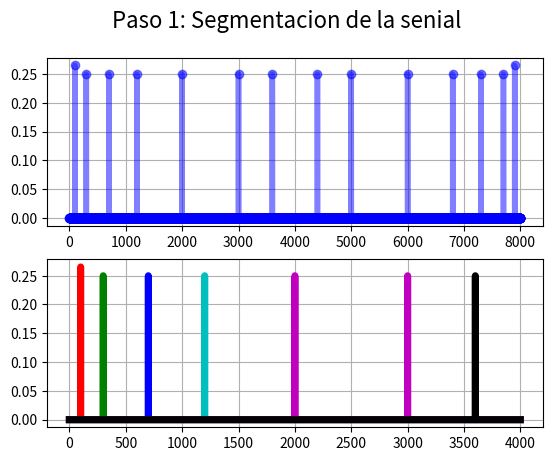
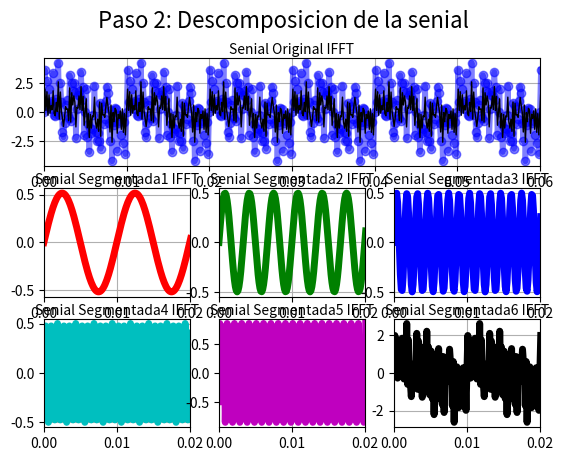
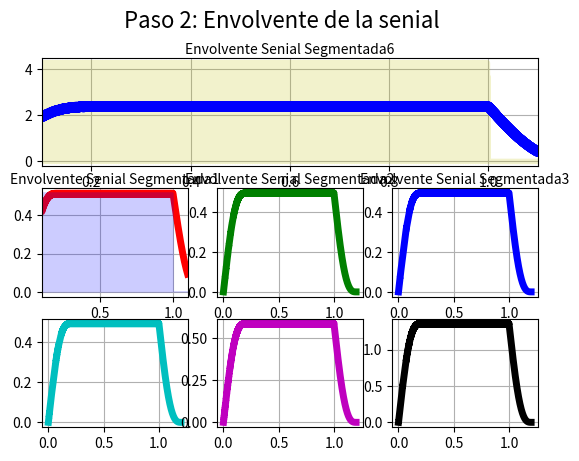
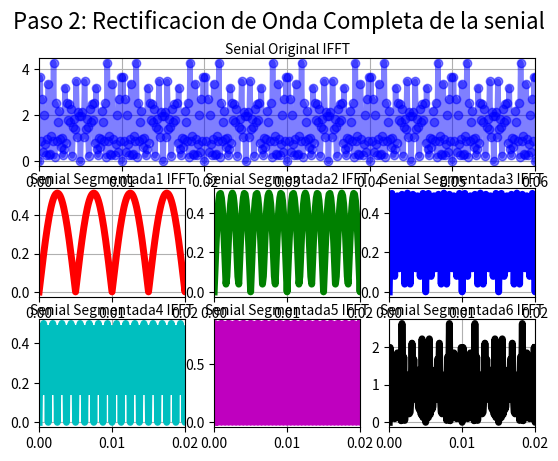
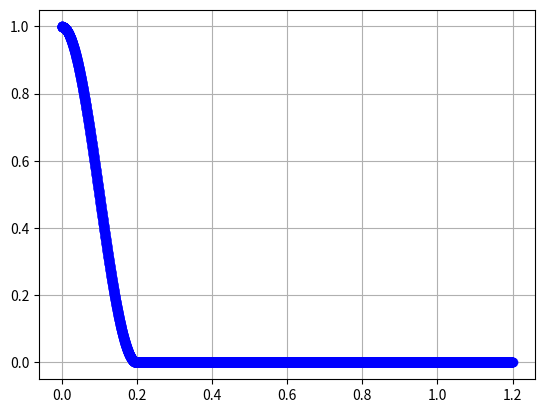

Here is the Python script that generated these plots, in order:






import numpy as np
import scipy.signal as sc
import matplotlib.pyplot as plt
from matplotlib.animation import FuncAnimation

# Configuracion de las Seniales 
#--------------------------------------
fs         = 8000
N          = 8000
M          = 550
cutFrec    = [200,400,800,1600,3200,fs]
f1         = 100
f2         = 300
f3         = 700
f4         = 1200
f5         = 2000
f6         = 3000
f7         = 3600
f8         = 100
f9         = 100
f10        = 100
#--------------------------------------

# Vectores de tiempo 
#--------------------------------------
nData      = np.arange(0,N,1) #arranco con numeros enteros para evitar errores de float
fData      = nData*(fs/(N))
tData      = nData/fs
#--------------------------------------

# Seniales Generadas
#--------------------------------------
signal_1  = np.sin(2*np.pi*f1*tData)
signal_2  = np.sin(2*np.pi*f2*tData)
signal_3  = np.sin(2*np.pi*f3*tData)
signal_4  = np.sin(2*np.pi*f4*tData)
signal_5  = np.sin(2*np.pi*f5*tData)
signal_6  = np.sin(2*np.pi*f6*tData)
signal_7  = np.sin(2*np.pi*f7*tData)
signal_8  = 0.01*np.sin(2*np.pi*f8*tData)
signal_9  = 0.01*np.sin(2*np.pi*f9*tData)
signal_10 = 0.01*np.sin(2*np.pi*f10*tData)

signal = signal_1 + signal_2 + signal_3 + signal_4 + signal_5 +signal_6 + signal_7 + signal_8 + signal_9 + signal_10

segmented_signals1 = np.zeros(N).astype("complex")
segmented_signals2 = np.zeros(N).astype("complex")
segmented_signals3 = np.zeros(N).astype("complex")
segmented_signals4 = np.zeros(N).astype("complex")
segmented_signals5 = np.zeros(N).astype("complex")
segmented_signals6 = np.zeros(N).astype("complex")


time_signals1 = np.zeros(N).astype("complex")
time_signals2 = np.zeros(N).astype("complex")
time_signals3 = np.zeros(N).astype("complex")
time_signals4 = np.zeros(N).astype("complex")
time_signals5 = np.zeros(N).astype("complex")
time_signals6 = np.zeros(N).astype("complex")

env_signals1 = np.zeros(N).astype("complex")
env_signals2 = np.zeros(N).astype("complex")
env_signals3 = np.zeros(N).astype("complex")
env_signals4 = np.zeros(N).astype("complex")
env_signals5 = np.zeros(N).astype("complex")
env_signals6 = np.zeros(N).astype("complex")

#--------------------------------------

#------------Escpectro--------------------------
#--------------------------------------
#NO GRAPH
fftData =   np.fft.fft(signal)
print(len(fftData))

#GRAPH
fftDataGraph =   np.abs(1/N*fftData)**2
print(len(fftData))


for i in range(len(fData)):
    if(np.abs(fData[i])>cutFrec[0]):
        segmented_signals1[i] = 0
    else:
        segmented_signals1[i] = fftData[i] 

    if((np.abs(fData[i])>cutFrec[1])or(np.abs(fData[i])<cutFrec[0])):
        segmented_signals2[i] = 0
    else:
        segmented_signals2[i] = fftData[i] 

    if((np.abs(fData[i])>cutFrec[2])or(np.abs(fData[i])<cutFrec[1])):
        segmented_signals3[i] = 0
    else:
        segmented_signals3[i] = fftData[i] 
    
    if((np.abs(fData[i])>cutFrec[3])or(np.abs(fData[i])<cutFrec[2])):
        segmented_signals4[i] = 0
    else:
        segmented_signals4[i] = fftData[i] 

    if((np.abs(fData[i])>cutFrec[4])or(np.abs(fData[i])<cutFrec[3])):
        segmented_signals5[i] = 0
    else:
        segmented_signals5[i] = fftData[i] 

    if((np.abs(fData[i])>cutFrec[5])or(np.abs(fData[i])<cutFrec[4])):
        segmented_signals6[i] = 0
    else:
        segmented_signals6[i] = fftData[i] 


"""
MODULO 2 ENVELOPE
"""

# TRANSFORMADA INVERSA DE FOURIER
time_signal   = np.fft.ifft(fftData)

time_signals1 = np.fft.ifft(segmented_signals1)
time_signals2 = np.fft.ifft(segmented_signals2)
time_signals3 = np.fft.ifft(segmented_signals3)
time_signals4 = np.fft.ifft(segmented_signals4)
time_signals5 = np.fft.ifft(segmented_signals5)
time_signals6 = np.fft.ifft(segmented_signals6)
    
# FILTRO PASABAJO QUE SEA LA MITAD DE UN HANNING
# EL filtro se especifica como la mitad de una ventana de Hanning con 0.4 segundos...
# fs = 8000Hz, por lo que mi filtro debe ser 0.4 * 8000 = 3200 muestras...
M = 3200
filter_h = np.hanning(M)
filter_h = filter_h[int(M/2):]
M=int(M/2)

#Teorema de Convolucion...
#Zero_Padding
#Nuevo Largo: N+M-1 -> 8000+1600-1 = 3599
time_signal_ext   = np.concatenate((time_signal,np.zeros(M-1)))

time_signals1_ext = np.concatenate((time_signals1,np.zeros(M-1)))
time_signals2_ext = np.concatenate((time_signals2,np.zeros(M-1)))
time_signals3_ext = np.concatenate((time_signals3,np.zeros(M-1)))
time_signals4_ext = np.concatenate((time_signals4,np.zeros(M-1)))
time_signals5_ext = np.concatenate((time_signals5,np.zeros(M-1)))
time_signals6_ext = np.concatenate((time_signals6,np.zeros(M-1)))

filter_h     = np.concatenate((filter_h,np.zeros(N-1)))

extra_t = np.arange(N,N+M-1,1)
extra_t = extra_t / fs
copyData = np.concatenate((tData,extra_t))

figw    = plt.figure ( 10 )
figwt      = figw.add_subplot ( 1,1,1  )
origfftLn,  = plt.plot( copyData,filter_h,'b-o',linewidth=4,alpha=0.5,label="original") 
figwt.grid( True )

#
# RECTIFIACION DE ONDA COMPLETA

for i in range (N+M-1):
    if(time_signal_ext[i]<0):
        time_signal_ext[i] = -1*time_signal_ext[i]

    if(time_signals1_ext[i]<0):
        time_signals1_ext[i] = -1*time_signals1_ext[i]

    if(time_signals2_ext[i]<0):
        time_signals2_ext[i] = -1*time_signals2_ext[i]

    if(time_signals3_ext[i]<0):
        time_signals3_ext[i] = -1*time_signals3_ext[i]

    if(time_signals4_ext[i]<0):
        time_signals4_ext[i] = -1*time_signals4_ext[i]

    if(time_signals5_ext[i]<0):
        time_signals5_ext[i] = -1*time_signals5_ext[i]
        
    if(time_signals6_ext[i]<0):
        time_signals6_ext[i] = -1*time_signals6_ext[i]
        

# FFT
env_signal = np.fft.fft(time_signal_ext)

env_signals1 = np.fft.fft(time_signals1_ext)
env_signals2 = np.fft.fft(time_signals2_ext)
env_signals3 = np.fft.fft(time_signals3_ext)
env_signals4 = np.fft.fft(time_signals4_ext)
env_signals5 = np.fft.fft(time_signals5_ext)
env_signals6 = np.fft.fft(time_signals6_ext)

filter_h     = np.fft.fft(filter_h)

#Teorema de Convolucion
K=1/480*(0.515/0.55)
env_signal   = np.fft.ifft(K*env_signal*filter_h)

env_signals1 = np.fft.ifft(K*env_signals1*filter_h)
env_signals2 = np.fft.ifft(K*env_signals2*filter_h)
env_signals3 = np.fft.ifft(K*env_signals3*filter_h)
env_signals4 = np.fft.ifft(K*env_signals4*filter_h)
env_signals5 = np.fft.ifft(K*env_signals5*filter_h)
env_signals6 = np.fft.ifft(K*env_signals6*filter_h)

#GRAFICAS

fig    = plt.figure ( 1 )
fig.suptitle('Paso 1: Segmentacion de la senial', fontsize=16)

# FFT ORIGINAL DE LA SIGNAL
origfft     = fig.add_subplot ( 2,1,1 )
origfftLn,  = plt.plot( fData,fftDataGraph,'b-o',linewidth=4,alpha=0.5,label="original") 
origfft.grid( True )

n_data = int(N/2)
print(n_data)
print(fData[:n_data])

# FFT SEGMENTADA DE LA SIGNAL
fftAxe      = fig.add_subplot ( 2,1,2  )
ffts1Ln,    = plt.plot( fData[:n_data],np.abs(1/N*segmented_signals1[:n_data])**2,'r',linewidth = 5 , label="cutoff 1" )
ffts2Ln,    = plt.plot( fData[:n_data],np.abs(1/N*segmented_signals2[:n_data])**2,'g',linewidth = 5 , label="cutoff 2" )
ffts3Ln,    = plt.plot( fData[:n_data],np.abs(1/N*segmented_signals3[:n_data])**2,'b',linewidth = 5 , label="cutoff 3" )
ffts4Ln,    = plt.plot( fData[:n_data],np.abs(1/N*segmented_signals4[:n_data])**2,'c',linewidth = 5 , label="cutoff 4" )
ffts5Ln,    = plt.plot( fData[:n_data],np.abs(1/N*segmented_signals5[:n_data])**2,'m',linewidth = 5 , label="cutoff 5" )
ffts6Ln,    = plt.plot( fData[:n_data],np.abs(1/N*segmented_signals6[:n_data])**2,'k',linewidth = 5 , label="cutoff 6" )
fftAxe.grid( True )

#FIGURA 2 
fig2    = plt.figure ( 2 )
fig2.suptitle('Paso 2: Descomposicion de la senial', fontsize=16)

# IFFT ORIGINAL DE LA SIGNAL
origifft     = fig2.add_subplot ( 3,1,1 )
origifft.set_title("Senial Original IFFT",rotation=0,fontsize=10,va="center")
origifftLn,  = plt.plot( tData,time_signal,'b-o',linewidth=4,alpha=0.5,label="time inverse") 
origifftLn1, = plt.plot( tData,time_signals6,'k',linewidth=1,label="time_s 6" )
origifft.set_xlim ( 0    ,0.06 )
origifft.grid( True )


# IFFT SEGMENTADA DE LA SIGNAL
ifftAxe1      = fig2.add_subplot ( 3,3,4 )
ifftAxe1.set_title("Senial Segmentada1 IFFT",rotation=0,fontsize=10,va="center")
iffts1Ln,    = plt.plot( tData,time_signals1,'r',linewidth = 5 , label="time_s 1" )
ifftAxe1.set_xlim ( 0    ,0.02 )
ifftAxe1.grid( True )

ifftAxe2      = fig2.add_subplot ( 3,3,5 )
ifftAxe2.set_title("Senial Segmentada2 IFFT",rotation=0,fontsize=10,va="center")
iffts2Ln,    = plt.plot( tData,time_signals2,'g',linewidth = 5 , label="time_s 2" )
ifftAxe2.set_xlim ( 0    ,0.02 )
ifftAxe2.grid( True )

ifftAxe3      = fig2.add_subplot ( 3,3,6 )
ifftAxe3.set_title("Senial Segmentada3 IFFT",rotation=0,fontsize=10,va="center")
iffts3Ln,    = plt.plot( tData,time_signals3,'b',linewidth = 5 , label="time_s 3" )
ifftAxe3.set_xlim ( 0    ,0.02 )
ifftAxe3.grid( True )

ifftAxe4      = fig2.add_subplot ( 3,3,7 )
ifftAxe4.set_title("Senial Segmentada4 IFFT",rotation=0,fontsize=10,va="center")
iffts4Ln,    = plt.plot( tData,time_signals4,'c',linewidth = 5 , label="time_s 4" )
ifftAxe4.set_xlim ( 0    ,0.02 )
ifftAxe4.grid( True )

ifftAxe5      = fig2.add_subplot ( 3,3,8 )
ifftAxe5.set_title("Senial Segmentada5 IFFT",rotation=0,fontsize=10,va="center")
iffts5Ln,    = plt.plot( tData,time_signals5,'m',linewidth = 5 , label="time_s 5" )
ifftAxe5.set_xlim ( 0    ,0.02 )
ifftAxe5.grid( True )

ifftAxe6      = fig2.add_subplot ( 3,3,9 )
ifftAxe6.set_title("Senial Segmentada6 IFFT",rotation=0,fontsize=10,va="center")
iffts6Ln,    = plt.plot( tData,time_signals6,'k',linewidth = 5 , label="time_s 6" )
ifftAxe6.set_xlim ( 0    ,0.02 )
ifftAxe6.grid( True )

extra_t = np.arange(N,N+M-1,1)
extra_t = extra_t/fs
tData = np.concatenate((tData,extra_t)) 

#FIGURA 3 
fig3    = plt.figure ( 3 )
fig3.suptitle('Paso 2: Envolvente de la senial', fontsize=16)

# ENV ORIGINAL DE LA SIGNAL
origenv     = fig3.add_subplot ( 3,1,1 )
origenv.set_title("Envolvente Senial Original",rotation=0,fontsize=10,va="center")
difLn,  = plt.plot( tData,time_signal_ext,'y',linewidth=4,alpha=0.2,label="time inverse")
origenvLn,  = plt.plot( tData,np.real(env_signal),'b-o',linewidth=4,alpha=0.5,label="time inverse") 
origenv.set_xlim ( ((M-1)/2)/fs    ,(N+(M-1)/2)/fs )
origenv.grid( True )


# ENV SEGMENTADA DE LA SIGNAL
envAxe1      = fig3.add_subplot ( 3,3,4 )
envAxe1.set_title("Envolvente Senial Segmentada1",rotation=0,fontsize=10,va="center")
envs1Ln,    = plt.plot( tData,np.real(env_signals1),'r',linewidth = 5 , label="time_s 1" )
dif1Ln,    = plt.plot( tData,time_signals1_ext,'b',linewidth = 1 ,alpha=0.2, label="time_s 1" )
envAxe1.set_xlim ( ((M-1)/2)/fs    ,(N+(M-1)/2)/fs )
#envAxe1.set_xlim ( 0    ,0.02 )
envAxe1.grid( True )

envAxe2      = fig3.add_subplot ( 3,3,5 )
envAxe2.set_title("Envolvente Senial Segmentada2",rotation=0,fontsize=10,va="center")
envs2Ln,    = plt.plot( tData,np.real(env_signals2),'g',linewidth = 5 , label="time_s 2" )
#envAxe2.set_xlim ( 0    ,0.02 )
envAxe2.grid( True )

envAxe3      = fig3.add_subplot ( 3,3,6 )
envAxe3.set_title("Envolvente Senial Segmentada3",rotation=0,fontsize=10,va="center")
envs3Ln,    = plt.plot( tData,np.real(env_signals3),'b',linewidth = 5 , label="time_s 3" )
#envAxe3.set_xlim ( 0    ,0.02 )
envAxe3.grid( True )

envAxe4      = fig3.add_subplot ( 3,3,7 )
origenv.set_title("Envolvente Senial Segmentada4",rotation=0,fontsize=10,va="center")
envs4Ln,    = plt.plot( tData,np.real(env_signals4),'c',linewidth = 5 , label="time_s 4" )
#envAxe4.set_xlim ( 0    ,0.02 )
envAxe4.grid( True )

envAxe5      = fig3.add_subplot ( 3,3,8 )
origenv.set_title("Envolvente Senial Segmentada5",rotation=0,fontsize=10,va="center")
envs5Ln,    = plt.plot( tData,np.real(env_signals5),'m',linewidth = 5 , label="time_s 5" )
#envAxe5.set_xlim ( 0    ,0.02 )
envAxe5.grid( True )

envAxe6      = fig3.add_subplot ( 3,3,9 )
origenv.set_title("Envolvente Senial Segmentada6",rotation=0,fontsize=10,va="center")
envs6Ln,    = plt.plot( tData,np.real(env_signals6),'k',linewidth = 5 , label="time_s 6" )
#envAxe6.set_xlim ( 0    ,0.02 )
envAxe6.grid( True )


#FIGURA 4 
fig4    = plt.figure ( 4 )
fig4.suptitle('Paso 2: Rectificacion de Onda Completa de la senial', fontsize=16)

# IFFT ORIGINAL DE LA SIGNAL
dif     = fig4.add_subplot ( 3,1,1 )
dif.set_title("Senial Original IFFT",rotation=0,fontsize=10,va="center")
difLn,  = plt.plot( tData,time_signal_ext,'b-o',linewidth=4,alpha=0.5,label="time inverse") 
dif.set_xlim ( 0    ,0.06 )
dif.grid( True )


# IFFT SEGMENTADA DE LA SIGNAL
dif1      = fig4.add_subplot ( 3,3,4 )
dif1.set_title("Senial Segmentada1 IFFT",rotation=0,fontsize=10,va="center")
dif1Ln,    = plt.plot( tData,time_signals1_ext,'r',linewidth = 5 , label="time_s 1" )
dif1.set_xlim ( 0    ,0.02 )
dif1.grid( True )

dif2      = fig4.add_subplot ( 3,3,5 )
dif2.set_title("Senial Segmentada2 IFFT",rotation=0,fontsize=10,va="center")
dif2Ln,    = plt.plot( tData,time_signals2_ext,'g',linewidth = 5 , label="time_s 2" )
dif2.set_xlim ( 0    ,0.02 )
dif2.grid( True )

dif3      = fig4.add_subplot ( 3,3,6 )
dif3.set_title("Senial Segmentada3 IFFT",rotation=0,fontsize=10,va="center")
dif3Ln,    = plt.plot( tData,time_signals3_ext,'b',linewidth = 5 , label="time_s 3" )
dif3.set_xlim ( 0    ,0.02 )
dif3.grid( True )

dif4      = fig4.add_subplot ( 3,3,7 )
dif4.set_title("Senial Segmentada4 IFFT",rotation=0,fontsize=10,va="center")
dif4Ln,    = plt.plot( tData,time_signals4_ext,'c',linewidth = 5 , label="time_s 4" )
dif4.set_xlim ( 0    ,0.02 )
dif4.grid( True )

dif5      = fig4.add_subplot ( 3,3,8 )
dif5.set_title("Senial Segmentada5 IFFT",rotation=0,fontsize=10,va="center")
dif5Ln,    = plt.plot( tData,time_signals5_ext,'m',linewidth = 5 , label="time_s 5" )
dif5.set_xlim ( 0    ,0.02 )
dif5.grid( True )

dif6      = fig4.add_subplot ( 3,3,9 )
dif6.set_title("Senial Segmentada6 IFFT",rotation=0,fontsize=10,va="center")
dif6Ln,    = plt.plot( tData,time_signals6_ext,'k',linewidth = 5 , label="time_s 6" )
dif6.set_xlim ( 0    ,0.02 )
dif6.grid( True )






plt.show()

"""

#----------BLACKMAN----------------------------

winData=np.blackman(M)
#winData=np.hamming(M) 
#winData=sc.gaussian(M,20)

winAxe       = fig.add_subplot(3,1,3)
winAxe.set_title("Window",rotation=0,fontsize=10,va="center")
winLn, = plt.plot(nData[:M],winData,'b-o',linewidth=4,alpha=0.5,label="Abs")
winAxe.grid(True)
##------------SIGNAL IFFT-----------------------
fftDataShifted = np.fft.fftshift(fftData)
ifftData       = np.fft.ifft(fftDataShifted)
ifftDataShifted= np.fft.fftshift(ifftData)
ifftDataShifted= ifftDataShifted[N//2-M//2:N//2+M//2]

#------aplico ventaneo ----------------------
#ifftDataShifted*=winData

ifftDataShifted = np.concatenate((ifftDataShifted,np.zeros(N-M)))

ifftAxe = fig.add_subplot(3,1,2)
ifftAxe.set_title("Potencia calculada en Tiempo: {0:.2f}".format(np.sum(np.abs(ifftData)**2)),rotation=0,fontsize=10,va="center")
ifftRLn, = plt.plot(tData,np.real(ifftDataShifted),'b-o' ,linewidth  = 5,alpha = 0.5,label="Signal real")
ifftILn, = plt.plot(tData,np.imag(ifftDataShifted),'r-o' ,linewidth  = 5,alpha = 0.2,label="Signal imag")
fftAxe.grid(True)


#----------FFT----------------------------
fftData        = np.fft.fft(ifftDataShifted)
fftDataShifted = np.fft.fftshift(fftData)

fftAxe       = fig.add_subplot(3,2,2)
fftAxe.set_title("Potencia calculada en fft: {0:.2f}".format(np.sum(np.abs(fftData)**2)/N),rotation=0,fontsize=10,va="center")
penAbsLn, = plt.plot(fData,np.abs(fftDataShifted)**2,'b-o',linewidth=4,alpha=0.5,label="Abs")
#penRLn, = plt.plot(fData,np.real(fftDataShifted),'b-o',linewidth=4,alpha=0.5,label="real")
#penILn  = plt.plot(fData,np.imag(fftDataShifted),'r-o',linewidth=4,alpha=0.2,label="imag")
fftAxe.grid(True)
###--------------------------------------
plt.get_current_fig_manager().window.showMaximized()
plt.show()
"""